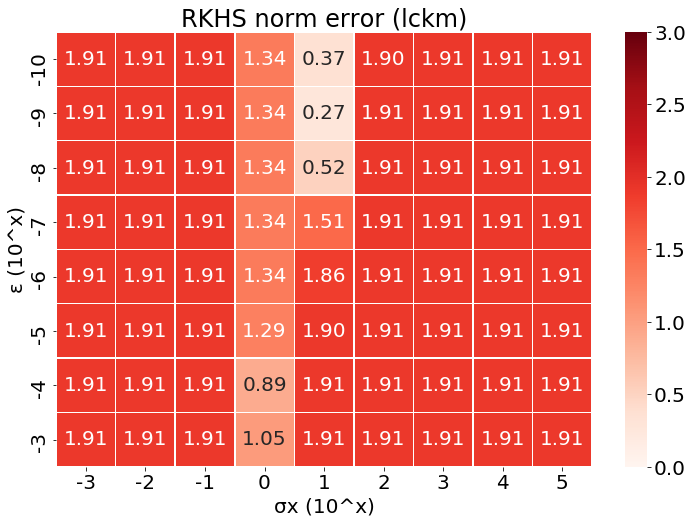

Data behind this chart, as committed beside it:
, -3, -2, -1, 0, 1, 2, 3, 4, 5
-10, 1.908, 1.908, 1.907, 1.342, 0.3663, 1.903, 1.908, 1.908, 1.908
-9, 1.908, 1.908, 1.907, 1.342, 0.2746, 1.908, 1.908, 1.908, 1.908
-8, 1.908, 1.908, 1.907, 1.342, 0.5196, 1.908, 1.908, 1.908, 1.908
-7, 1.908, 1.908, 1.907, 1.342, 1.509, 1.908, 1.908, 1.908, 1.908
-6, 1.908, 1.908, 1.907, 1.337, 1.86, 1.908, 1.908, 1.908, 1.908
-5, 1.908, 1.908, 1.907, 1.29, 1.903, 1.908, 1.908, 1.908, 1.908
-4, 1.908, 1.908, 1.907, 0.8945, 1.908, 1.908, 1.908, 1.908, 1.908
-3, 1.908, 1.908, 1.907, 1.051, 1.908, 1.908, 1.908, 1.908, 1.908
